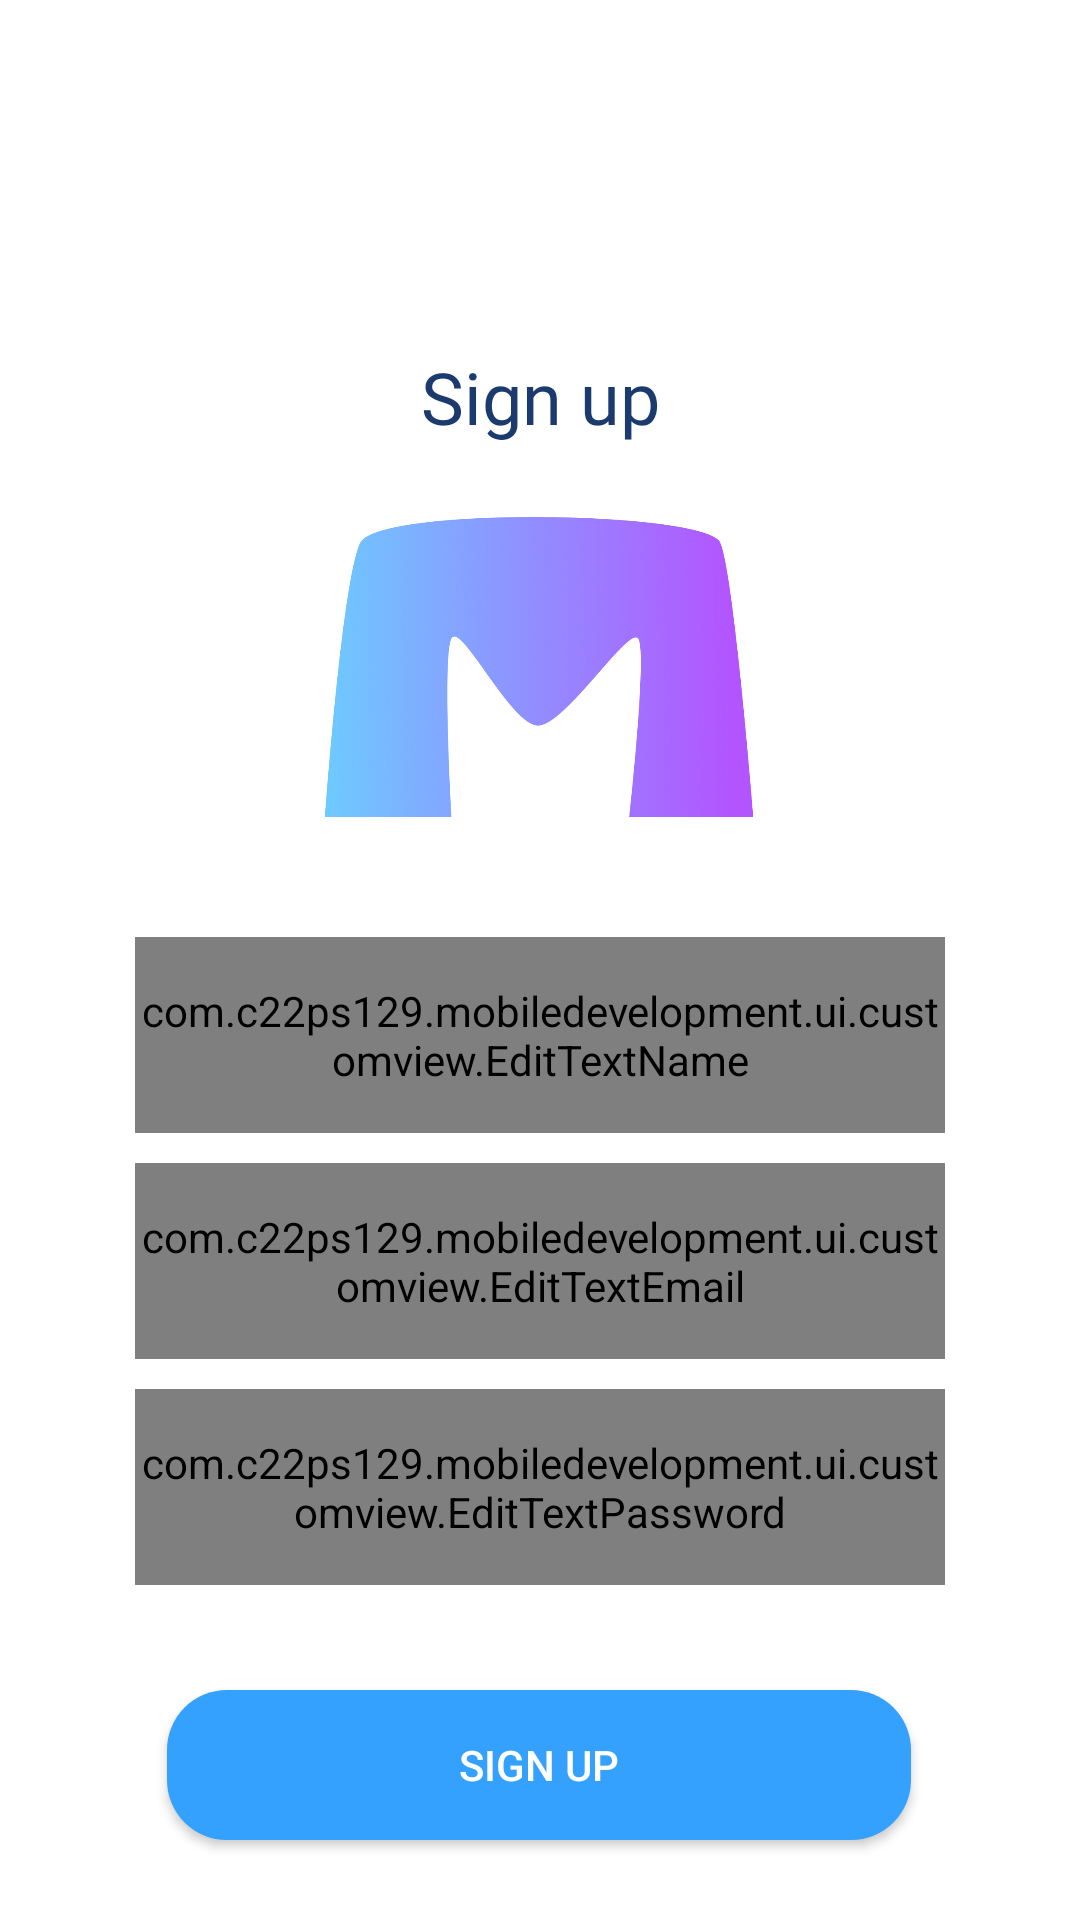

Android layout source for this screen:
<!-- AndroidManifest.xml: application theme Theme.MobileDevelopment -->
<!-- res/layout/activity_signup.xml -->
<?xml version="1.0" encoding="utf-8"?>
<androidx.constraintlayout.widget.ConstraintLayout xmlns:android="http://schemas.android.com/apk/res/android"
    xmlns:app="http://schemas.android.com/apk/res-auto"
    xmlns:tools="http://schemas.android.com/tools"
    android:layout_width="match_parent"
    android:layout_height="match_parent">

    <TextView
        android:id="@+id/txt_signup"
        android:layout_width="wrap_content"
        android:layout_height="wrap_content"
        android:layout_marginTop="116dp"
        android:fontFamily="@font/poppins_bold"
        android:text="@string/txt_signup"
        android:textColor="@color/blue_700"
        android:textSize="24sp"
        app:layout_constraintEnd_toEndOf="parent"
        app:layout_constraintStart_toStartOf="parent"
        app:layout_constraintTop_toTopOf="parent" />

    <androidx.appcompat.widget.AppCompatImageView
        android:id="@+id/appCompatImageView"
        android:layout_width="150dp"
        android:layout_height="100dp"
        android:layout_marginTop="24dp"
        android:src="@drawable/magit"
        app:layout_constraintEnd_toEndOf="parent"
        app:layout_constraintHorizontal_bias="0.498"
        app:layout_constraintStart_toStartOf="parent"
        app:layout_constraintTop_toBottomOf="@+id/txt_signup" />

    <com.google.android.material.textfield.TextInputLayout
        android:id="@+id/til_name"
        style="@style/TextInputLayoutStyleq"
        android:layout_width="0dp"
        android:layout_height="wrap_content"
        android:layout_marginTop="40dp"
        android:layout_marginLeft="45dp"
        android:layout_marginRight="45dp"
        app:boxCornerRadiusBottomEnd="20dp"
        app:boxCornerRadiusBottomStart="20dp"
        app:boxCornerRadiusTopEnd="20dp"
        app:boxCornerRadiusTopStart="20dp"
        app:layout_constraintEnd_toEndOf="parent"
        app:layout_constraintStart_toStartOf="parent"
        app:layout_constraintTop_toBottomOf="@+id/appCompatImageView">

        <com.c22ps129.mobiledevelopment.ui.customview.EditTextName
            android:id="@+id/et_name"
            android:layout_width="match_parent"
            android:layout_height="wrap_content"
            android:ems="10"
            android:hint="@string/hint_name"
            android:inputType="textEmailAddress"
            android:paddingTop="15dp"
            android:paddingBottom="15dp" />
    </com.google.android.material.textfield.TextInputLayout>

    <com.google.android.material.textfield.TextInputLayout
        android:id="@+id/til_email"
        style="@style/TextInputLayoutStyleq"
        android:layout_width="0dp"
        android:layout_height="wrap_content"
        app:boxCornerRadiusBottomEnd="20dp"
        app:boxCornerRadiusBottomStart="20dp"
        app:boxCornerRadiusTopEnd="20dp"
        app:boxCornerRadiusTopStart="20dp"
        android:layout_marginTop="10dp"
        app:layout_constraintEnd_toEndOf="@+id/til_name"
        app:layout_constraintStart_toStartOf="@+id/til_name"
        app:layout_constraintTop_toBottomOf="@+id/til_name">

        <com.c22ps129.mobiledevelopment.ui.customview.EditTextEmail
            android:id="@+id/et_email"
            android:layout_width="match_parent"
            android:layout_height="wrap_content"
            android:ems="10"
            android:hint="@string/hint_email"
            android:inputType="textEmailAddress"
            android:paddingTop="15dp"
            android:paddingBottom="15dp" />
    </com.google.android.material.textfield.TextInputLayout>

    <com.google.android.material.textfield.TextInputLayout
        android:id="@+id/til_password"
        style="@style/TextInputLayoutStyleq"
        android:layout_width="0dp"
        android:layout_height="wrap_content"
        app:boxCornerRadiusBottomEnd="20dp"
        app:boxCornerRadiusBottomStart="20dp"
        app:boxCornerRadiusTopEnd="20dp"
        app:boxCornerRadiusTopStart="20dp"
        android:layout_marginTop="10dp"
        app:layout_constraintEnd_toEndOf="@+id/til_email"
        app:layout_constraintStart_toStartOf="@+id/til_email"
        app:layout_constraintTop_toBottomOf="@+id/til_email">

        <com.c22ps129.mobiledevelopment.ui.customview.EditTextPassword
            android:id="@+id/et_password"
            android:layout_width="match_parent"
            android:layout_height="wrap_content"
            android:ems="10"
            android:hint="@string/hint_password"
            android:inputType="textPassword"
            android:paddingTop="15dp"
            android:paddingBottom="15dp" />
    </com.google.android.material.textfield.TextInputLayout>

    <androidx.appcompat.widget.AppCompatButton
        android:id="@+id/btn_signup"
        android:layout_width="248dp"
        android:layout_height="50dp"
        android:layout_marginTop="35dp"
        android:background="@drawable/bg_btn_login"
        android:text="@string/btnsignup"
        android:textColor="@color/white"
        app:layout_constraintEnd_toEndOf="parent"
        app:layout_constraintHorizontal_bias="0.498"
        app:layout_constraintStart_toStartOf="parent"
        app:layout_constraintTop_toBottomOf="@+id/til_password" />

    <TextView
        android:id="@+id/textView"
        android:layout_width="wrap_content"
        android:layout_height="wrap_content"
        android:layout_marginTop="84dp"
        android:fontFamily="@font/poppins_medium"
        android:text="@string/continuee"
        android:textColor="@color/grey_500"
        app:layout_constraintEnd_toEndOf="@+id/btn_signup"
        app:layout_constraintStart_toStartOf="@+id/btn_signup"
        app:layout_constraintTop_toBottomOf="@+id/btn_signup" />

    <ImageView
        android:id="@+id/imageView"
        android:layout_width="38dp"
        android:layout_height="38dp"
        android:layout_marginTop="10dp"
        android:src="@drawable/img_google"
        app:layout_constraintEnd_toEndOf="@+id/textView"
        app:layout_constraintStart_toStartOf="@+id/textView"
        app:layout_constraintTop_toBottomOf="@+id/textView"
        android:contentDescription="@string/iv_google" />

    <TextView
        android:id="@+id/tv_signup"
        android:layout_width="wrap_content"
        android:layout_height="wrap_content"
        android:layout_marginTop="10dp"
        android:text="@string/loginnow"
        android:fontFamily="@font/poppins_medium"
        app:layout_constraintEnd_toEndOf="@+id/imageView"
        app:layout_constraintHorizontal_bias="0.496"
        app:layout_constraintStart_toStartOf="@+id/imageView"
        app:layout_constraintTop_toBottomOf="@+id/imageView" />

    <ProgressBar
        android:id="@+id/progressBar"
        style="?android:attr/progressBarStyle"
        android:layout_width="wrap_content"
        android:layout_height="wrap_content"
        android:visibility="invisible"
        app:layout_constraintBottom_toBottomOf="parent"
        app:layout_constraintEnd_toEndOf="parent"
        app:layout_constraintStart_toStartOf="parent"
        app:layout_constraintTop_toTopOf="parent" />

</androidx.constraintlayout.widget.ConstraintLayout>
<!-- resources referenced by this layout -->
<resources>
  <color name="blue_700">#1B3B6F</color>
  <color name="grey_500">#4F6D7A</color>
  <color name="white">#FFFFFFFF</color>
  <!-- drawable bg_btn_login (drawable) -->
  <?xml version="1.0" encoding="utf-8"?>
  <selector xmlns:android="http://schemas.android.com/apk/res/android">
  
      <item>
          <shape>
              <solid android:color="@color/mtrl_textinput_default_box_stroke_color"/>
              <corners android:radius="20dp"  />
              <padding android:right="6dp" android:left="6dp"/>
          </shape>
      </item>
  </selector>
  <!-- drawable img_google: png bitmap (drawable-v24, 3540 bytes) -->
  <!-- drawable magit: png bitmap (drawable-v24, 474148 bytes) -->
  <string name="btnsignup">sign up</string>
  <string name="continuee">or continue with</string>
  <string name="hint_email">Email</string>
  <string name="hint_name">name</string>
  <string name="hint_password">Password</string>
  <string name="iv_google">image google</string>
  <string name="txt_signup">Sign up</string>
  <style name="TextInputLayoutStyleq" parent="Widget.MaterialComponents.TextInputLayout.OutlinedBox.Dense">
          <item name="boxStrokeWidth">2dp</item>
          <item name="boxStrokeColor">@color/mtrl_textinput_default_box_stroke_color</item>
          <item name="textOutlineColor">@color/mtrl_textinput_default_box_stroke_color</item>
          <item name="hintTextColor">@color/blue_200</item>
      </style>
  <style name="Theme.MobileDevelopment" parent="Theme.MaterialComponents.DayNight.DarkActionBar">
          
          <item name="colorPrimary">@color/purple_500</item>
          <item name="colorPrimaryVariant">@color/grey_500</item>
          <item name="colorOnPrimary">@color/white</item>
          
          <item name="colorSecondary">@color/teal_200</item>
          <item name="colorSecondaryVariant">@color/teal_700</item>
          <item name="colorOnSecondary">@color/black</item>
          
          <item name="android:statusBarColor" tools:targetApi="l">?attr/colorPrimaryVariant</item>
          
      </style>
  <color name="mtrl_textinput_default_box_stroke_color" tools:override="true">#33A1FD</color>
  <color name="blue_200" tools:override="true">#33A1FD</color>
  <color name="purple_500">#FF6200EE</color>
  <color name="teal_200">#FF03DAC5</color>
  <color name="teal_700">#FF018786</color>
  <color name="black">#FF000000</color>
</resources>
